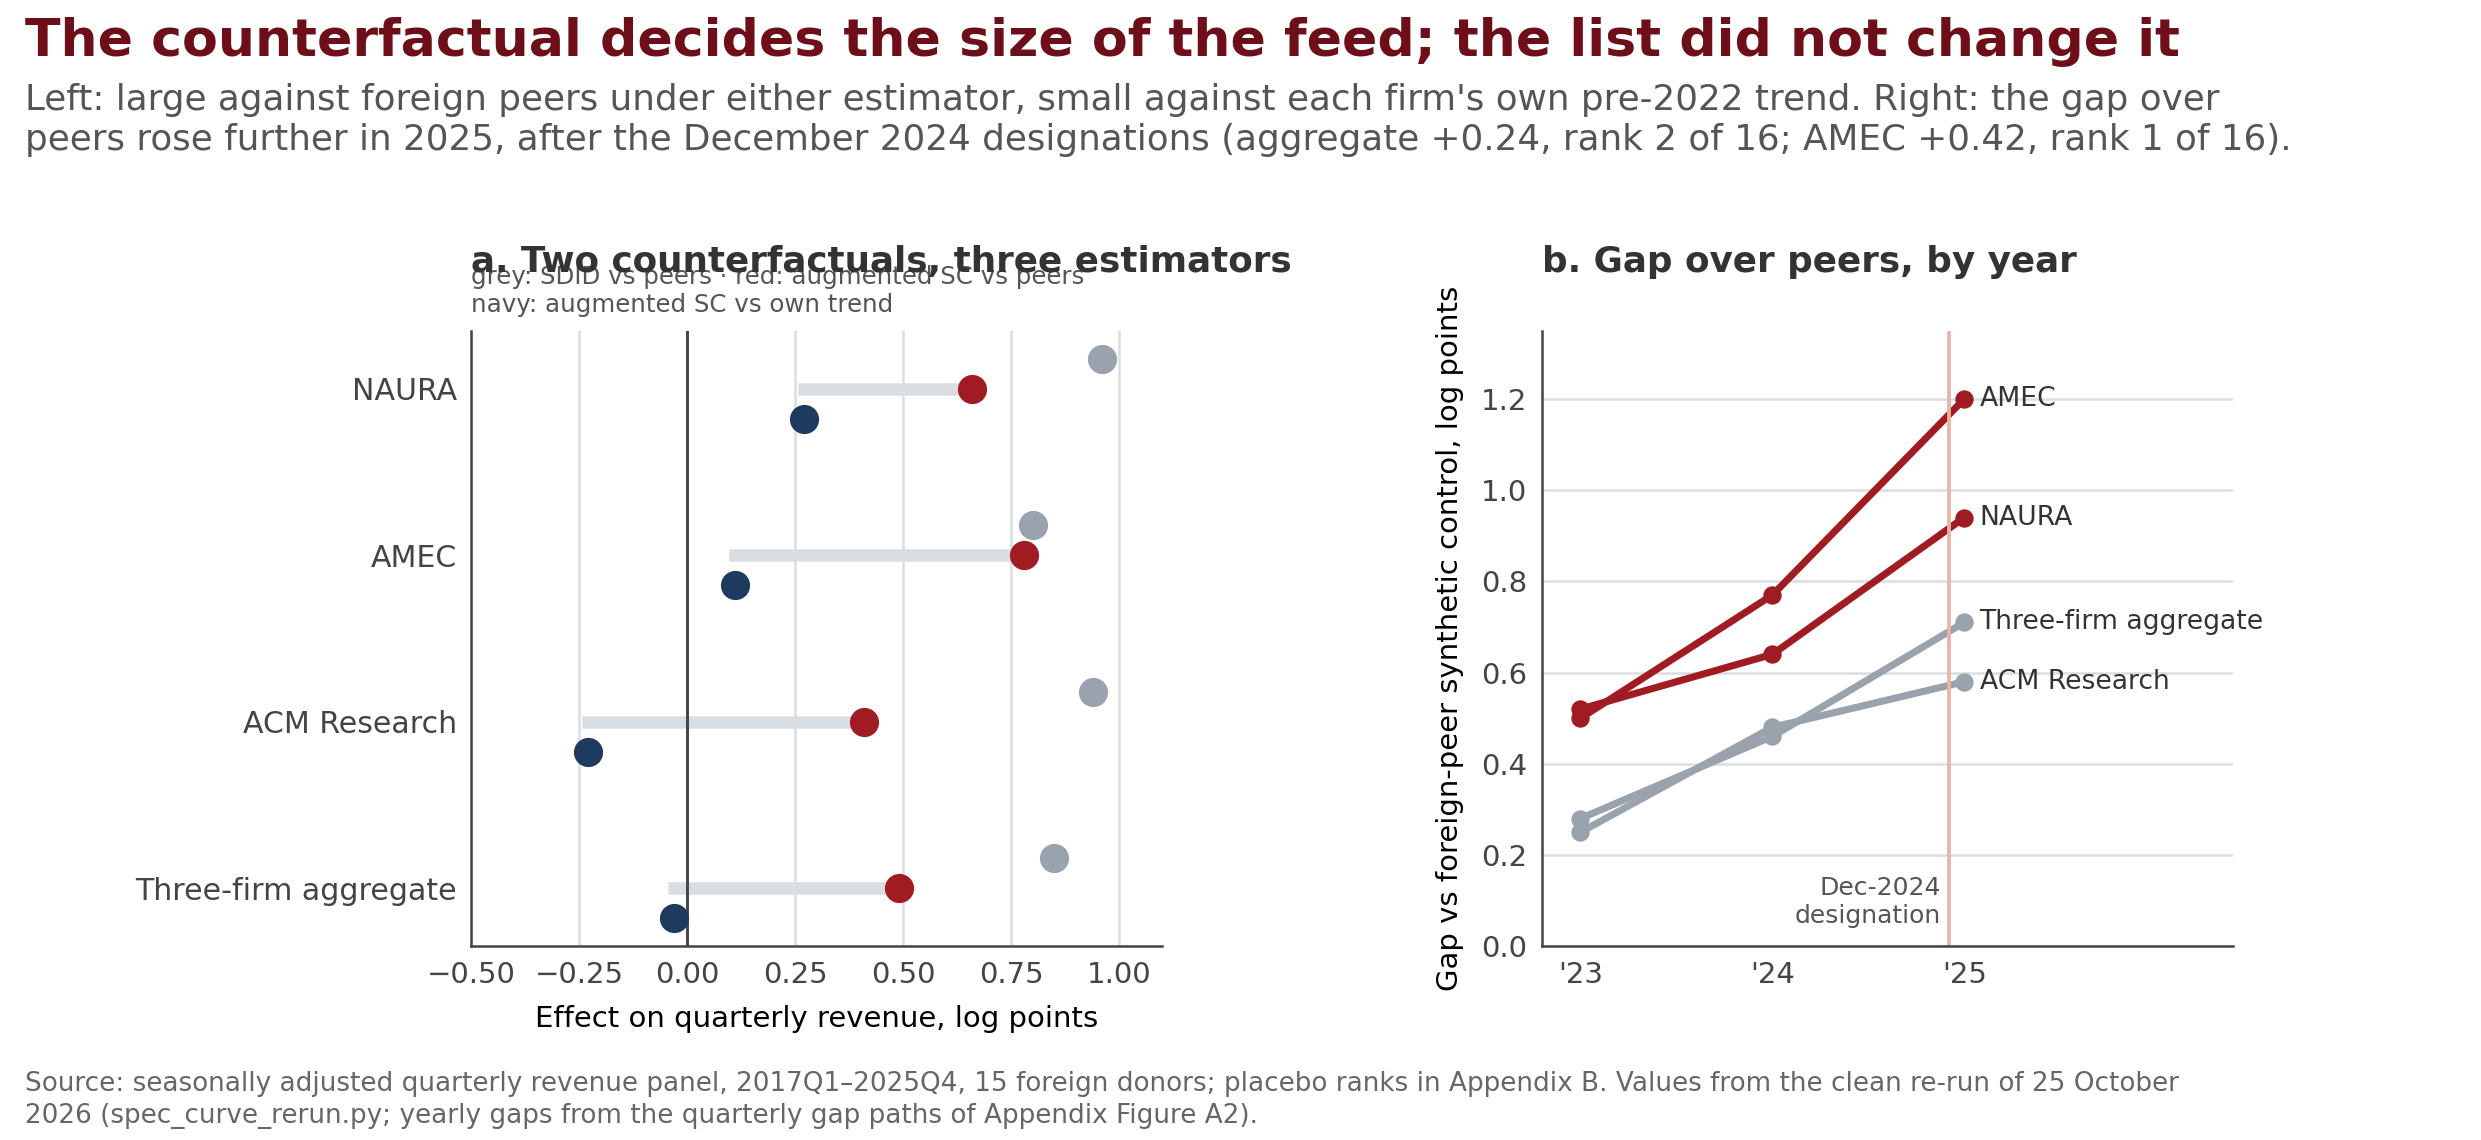

Values plotted in this chart, from the file beside it:
unit, sdid_peers, ascm_peers, ascm_own, table, y2023, y2024, y2025
NAURA, 0.96, 0.66, 0.27, estimators, , , 
AMEC, 0.8, 0.78, 0.11, estimators, , , 
ACM Research, 0.94, 0.41, -0.23, estimators, , , 
Three-firm aggregate, 0.85, 0.49, -0.03, estimators, , , 
Three-firm aggregate, , , , second_wave, 0.28, 0.46, 0.71
NAURA, , , , second_wave, 0.52, 0.64, 0.94
AMEC, , , , second_wave, 0.5, 0.77, 1.2
ACM Research, , , , second_wave, 0.25, 0.48, 0.58
